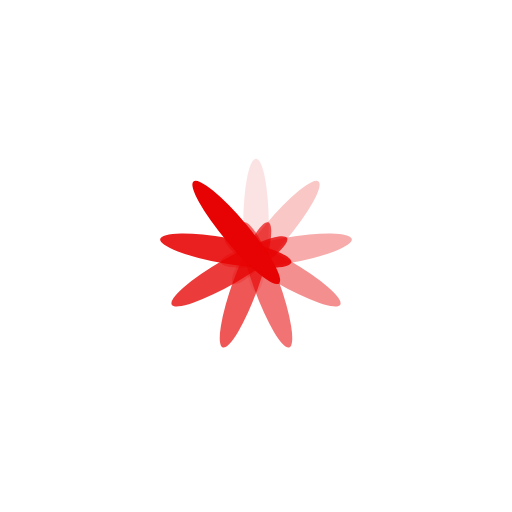
t = 0.00 s
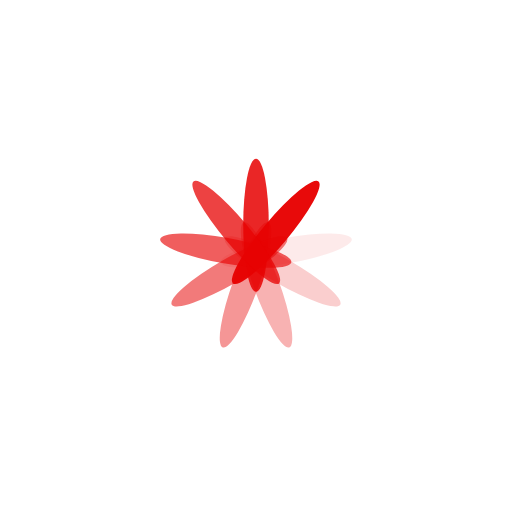
t = 0.25 s
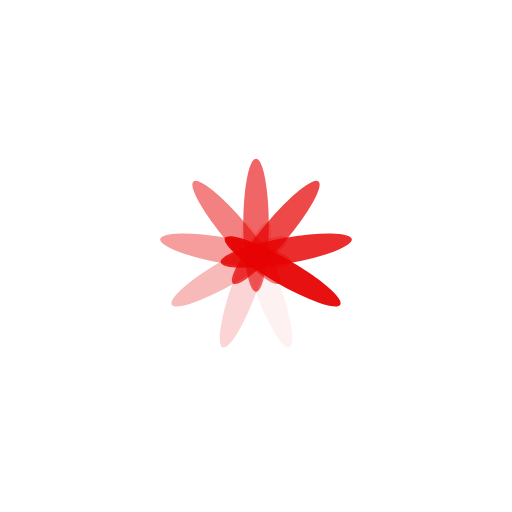
t = 0.50 s
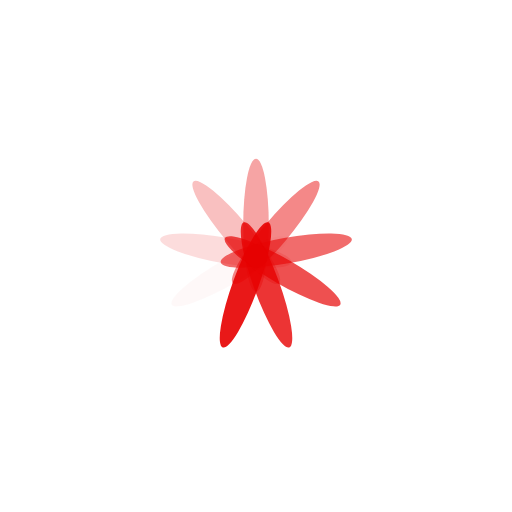
t = 0.75 s

The animated SVG that drew these frames (rendered in a browser with its animation timeline set to each time). Animation: 9 SMIL elements (animate=9); one cycle of 1.00 s, repeats indefinitely.

<?xml version="1.0" encoding="utf-8"?>
<svg xmlns="http://www.w3.org/2000/svg" xmlns:xlink="http://www.w3.org/1999/xlink" style="margin: auto; display: block; shape-rendering: auto;" width="200px" height="200px" viewBox="0 0 100 100" preserveAspectRatio="xMidYMid">
<g transform="rotate(0 50 50)">
  <rect x="47.5" y="31" rx="2.5" ry="13" width="5" height="26" fill=" #e70303">
    <animate attributeName="opacity" values="1;0" keyTimes="0;1" dur="1s" begin="-0.8888888888888888s" repeatCount="indefinite"></animate>
  </rect>
</g><g transform="rotate(40 50 50)">
  <rect x="47.5" y="31" rx="2.5" ry="13" width="5" height="26" fill=" #e70303">
    <animate attributeName="opacity" values="1;0" keyTimes="0;1" dur="1s" begin="-0.7777777777777778s" repeatCount="indefinite"></animate>
  </rect>
</g><g transform="rotate(80 50 50)">
  <rect x="47.5" y="31" rx="2.5" ry="13" width="5" height="26" fill=" #e70303">
    <animate attributeName="opacity" values="1;0" keyTimes="0;1" dur="1s" begin="-0.6666666666666666s" repeatCount="indefinite"></animate>
  </rect>
</g><g transform="rotate(120 50 50)">
  <rect x="47.5" y="31" rx="2.5" ry="13" width="5" height="26" fill=" #e70303">
    <animate attributeName="opacity" values="1;0" keyTimes="0;1" dur="1s" begin="-0.5555555555555556s" repeatCount="indefinite"></animate>
  </rect>
</g><g transform="rotate(160 50 50)">
  <rect x="47.5" y="31" rx="2.5" ry="13" width="5" height="26" fill=" #e70303">
    <animate attributeName="opacity" values="1;0" keyTimes="0;1" dur="1s" begin="-0.4444444444444444s" repeatCount="indefinite"></animate>
  </rect>
</g><g transform="rotate(200 50 50)">
  <rect x="47.5" y="31" rx="2.5" ry="13" width="5" height="26" fill=" #e70303">
    <animate attributeName="opacity" values="1;0" keyTimes="0;1" dur="1s" begin="-0.3333333333333333s" repeatCount="indefinite"></animate>
  </rect>
</g><g transform="rotate(240 50 50)">
  <rect x="47.5" y="31" rx="2.5" ry="13" width="5" height="26" fill=" #e70303">
    <animate attributeName="opacity" values="1;0" keyTimes="0;1" dur="1s" begin="-0.2222222222222222s" repeatCount="indefinite"></animate>
  </rect>
</g><g transform="rotate(280 50 50)">
  <rect x="47.5" y="31" rx="2.5" ry="13" width="5" height="26" fill=" #e70303">
    <animate attributeName="opacity" values="1;0" keyTimes="0;1" dur="1s" begin="-0.1111111111111111s" repeatCount="indefinite"></animate>
  </rect>
</g><g transform="rotate(320 50 50)">
  <rect x="47.5" y="31" rx="2.5" ry="13" width="5" height="26" fill=" #e70303">
    <animate attributeName="opacity" values="1;0" keyTimes="0;1" dur="1s" begin="0s" repeatCount="indefinite"></animate>
  </rect>
</g>
<!-- [ldio] generated by https://loading.io/ --></svg>